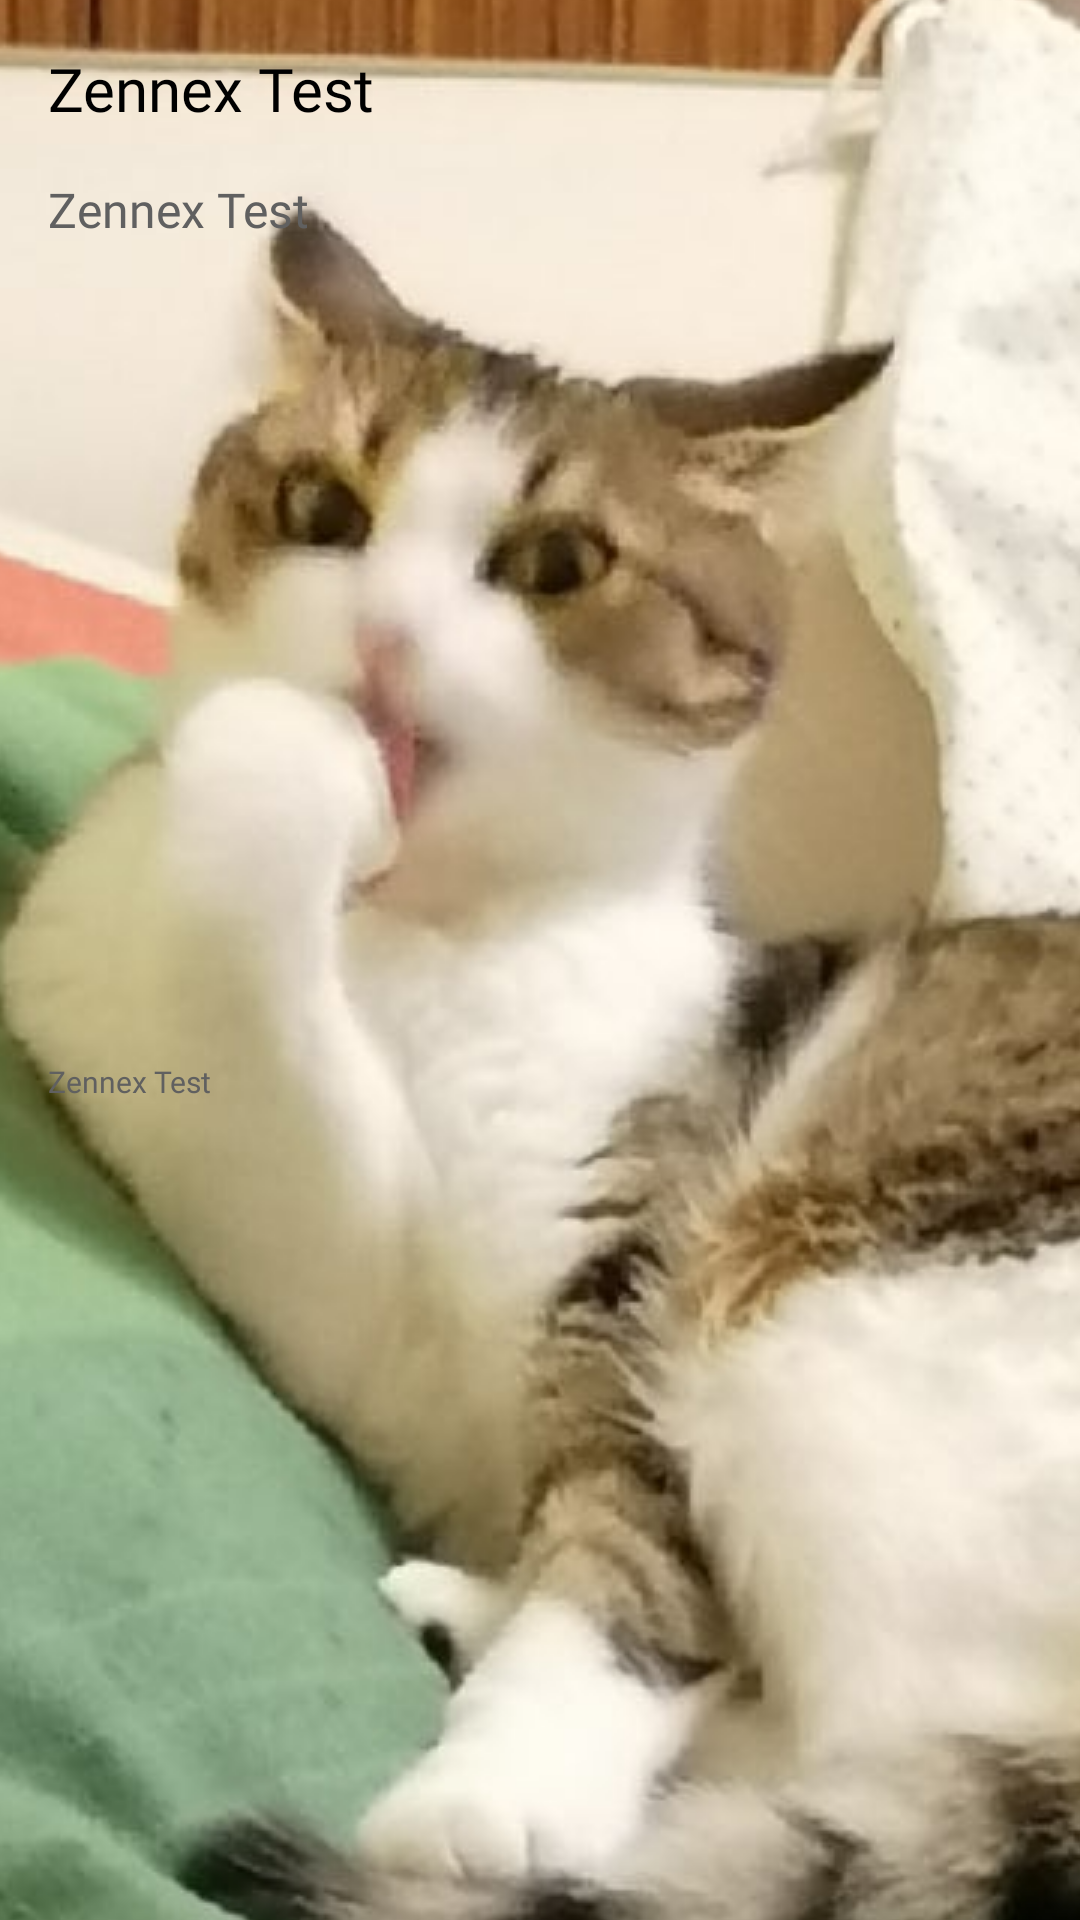

Layout XML and referenced resources for this Android screen:
<!-- AndroidManifest.xml: application theme Theme.Zennex.Launcher -->
<!-- res/layout/recycler_item_news.xml -->
<?xml version="1.0" encoding="utf-8"?>
<layout xmlns:android="http://schemas.android.com/apk/res/android"
    xmlns:app="http://schemas.android.com/apk/res-auto"
    xmlns:tools="http://schemas.android.com/tools">

    <data>
        <variable
            name="news"
            type="com.example.zennextest.domain.models.DomainNews" />
    </data>

    <androidx.constraintlayout.widget.ConstraintLayout
        android:id="@+id/news_container"
        android:layout_width="match_parent"
        android:layout_height="wrap_content"
        style="@style/RecyclerIVColor"
        android:elevation="8dp"
        android:layout_margin="8dp">

        <androidx.appcompat.widget.AppCompatImageView
            android:id="@+id/iv_news"
            style="@style/RecyclerIVColor"
            android:layout_width="80dp"
            android:layout_height="80dp"
            android:layout_marginTop="16dp"
            android:layout_marginEnd="16dp"
            android:layout_marginBottom="16dp"
            app:layout_constraintBottom_toBottomOf="parent"
            app:layout_constraintEnd_toEndOf="parent"
            app:layout_constraintTop_toTopOf="parent" />

        <TextView
            android:id="@+id/tv_title"
            android:layout_width="0dp"
            android:layout_height="wrap_content"
            android:layout_marginStart="16dp"
            android:layout_marginTop="16dp"
            android:layout_marginEnd="16dp"
            android:ellipsize="end"
            android:fontFamily="@font/ubuntu_medium"
            android:maxLines="1"
            android:text="@string/app_name"
            android:textColor="@color/black"
            android:textSize="20sp"
            app:layout_constraintEnd_toStartOf="@+id/iv_news"
            app:layout_constraintStart_toStartOf="parent"
            app:layout_constraintTop_toTopOf="parent" />

        <TextView
            android:id="@+id/tv_description"
            android:layout_width="0dp"
            android:layout_height="wrap_content"
            android:layout_marginStart="16dp"
            android:layout_marginTop="16dp"
            android:layout_marginEnd="16dp"
            android:layout_marginBottom="16dp"
            android:ellipsize="end"
            android:fontFamily="@font/ubuntu_medium"
            android:maxLines="1"
            android:text="@string/app_name"
            android:textColor="@color/gray_text"
            android:textSize="16sp"
            app:layout_constraintEnd_toStartOf="@+id/iv_news"
            app:layout_constraintStart_toStartOf="parent"
            app:layout_constraintTop_toBottomOf="@+id/tv_title"
            app:layout_goneMarginStart="16dp" />

        <TextView
            android:id="@+id/tv_published"
            android:layout_width="0dp"
            android:layout_height="wrap_content"
            android:layout_marginTop="16dp"
            android:layout_marginBottom="16dp"
            android:ellipsize="end"
            android:fontFamily="@font/ubuntu_medium"
            android:maxLines="1"
            android:text="@string/app_name"
            android:textColor="@color/gray_text"
            android:textSize="10sp"
            app:layout_constraintBottom_toBottomOf="parent"
            app:layout_constraintEnd_toEndOf="@+id/tv_description"
            app:layout_constraintStart_toStartOf="@+id/tv_description"
            app:layout_constraintTop_toBottomOf="@+id/tv_description"
            tools:ignore="SmallSp" />
    </androidx.constraintlayout.widget.ConstraintLayout>
</layout>
<!-- resources referenced by this layout -->
<resources>
  <color name="black">#FF000000</color>
  <color name="gray_text">#606060</color>
  <string name="app_name">Zennex Test</string>
  <style name="RecyclerIVColor">
          <item name="android:background">@drawable/recyclerview_item_color</item>
  
          <item name="android:stateListAnimator">@null</item>
      </style>
  <style name="Theme.Zennex.Launcher">
          <item name="android:windowBackground">@drawable/launch_splash</item>
          <item name="android:windowFullscreen">true</item>
      </style>
  <!-- drawable launch_splash (drawable-v24) -->
  <layer-list xmlns:android="http://schemas.android.com/apk/res/android"
      android:opacity="opaque">
      <item android:drawable="@android:color/white" />
      <item>
          <bitmap
              android:gravity="center"
              android:src="@drawable/cat" />
      </item>
  </layer-list>
  <!-- drawable cat: jpg bitmap (drawable-v24, 363890 bytes) -->
</resources>
